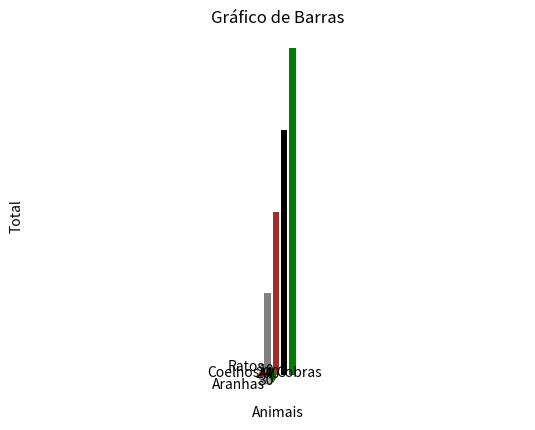

Generate this figure with matplotlib:
dados = [(1, 10), (2, 20), (3, 30), (4, 40)]

# while True:
#    tipo = int(input("Digite o tipo da cobaia (1 - rato, 2 - coelho, 3 - aranha, 4 - cobra): "))
#    if tipo == 0:
#       break
#    quantidade = int(input("Digite a quantidade de cobaias: "))
#    dados.append((tipo, quantidade))
   
print(dados)

total = sum([qtd for tipo, qtd in dados])
total_ratos = sum([qtd for tipo, qtd in dados if tipo == 1])
porcentagem_ratos = total_ratos / total * 100
total_coelhos = sum([qtd for tipo, qtd in dados if tipo == 2])
porcentagem_coelhos = total_coelhos / total * 100
total_aranhas = sum([qtd for tipo, qtd in dados if tipo == 3])
porcentagem_aranhas = total_aranhas / total * 100
total_cobras = sum([qtd for tipo, qtd in dados if tipo == 4])
porcentagem_cobras = total_cobras / total * 100

print('Total de cobaias: ', total)
print('Total de ratos: ', total_ratos)
print('Porcentagem de ratos: ', porcentagem_ratos)
print('Total de coelhos: ', total_coelhos)
print('Porcentagem de coelhos: ', porcentagem_coelhos)
print('Total de aranhas: ', total_aranhas)
print('Porcentagem de aranhas: ', porcentagem_aranhas)
print('Total de cobras: ', total_cobras)
print('Porcentagem de cobras: ', porcentagem_cobras)

import matplotlib.pyplot as plt
for tipo, qtd in dados:
   if tipo == 1:
      plt.bar('Ratos', qtd, color='gray')
   elif tipo == 2:
      plt.bar('Coelhos', qtd, color='brown')
   elif tipo == 3:
      plt.bar('Aranhas', qtd, color='black')
   elif tipo == 4:
      plt.bar('Cobras', qtd, color='green')
plt.xlabel('Animais')
plt.ylabel('Total')
plt.title('Gráfico de Barras')
plt.show()

labels = ['Ratos', 'Coelhos', 'Aranhas', 'Cobras']
titulos = [porcentagem_ratos, porcentagem_coelhos, porcentagem_aranhas, porcentagem_cobras]
cores = ['gray', 'brown', 'darkgray', 'green']
total = sum(titulos)
plt.pie(titulos, labels=labels, colors=cores, autopct=lambda p: '{:.0f}'.format(p * total / 100), shadow=True, startangle=90)
# Determina que as proporções sejam iguais ('equal') de modo a desenhar o círculo
plt.axis('equal')
plt.show()